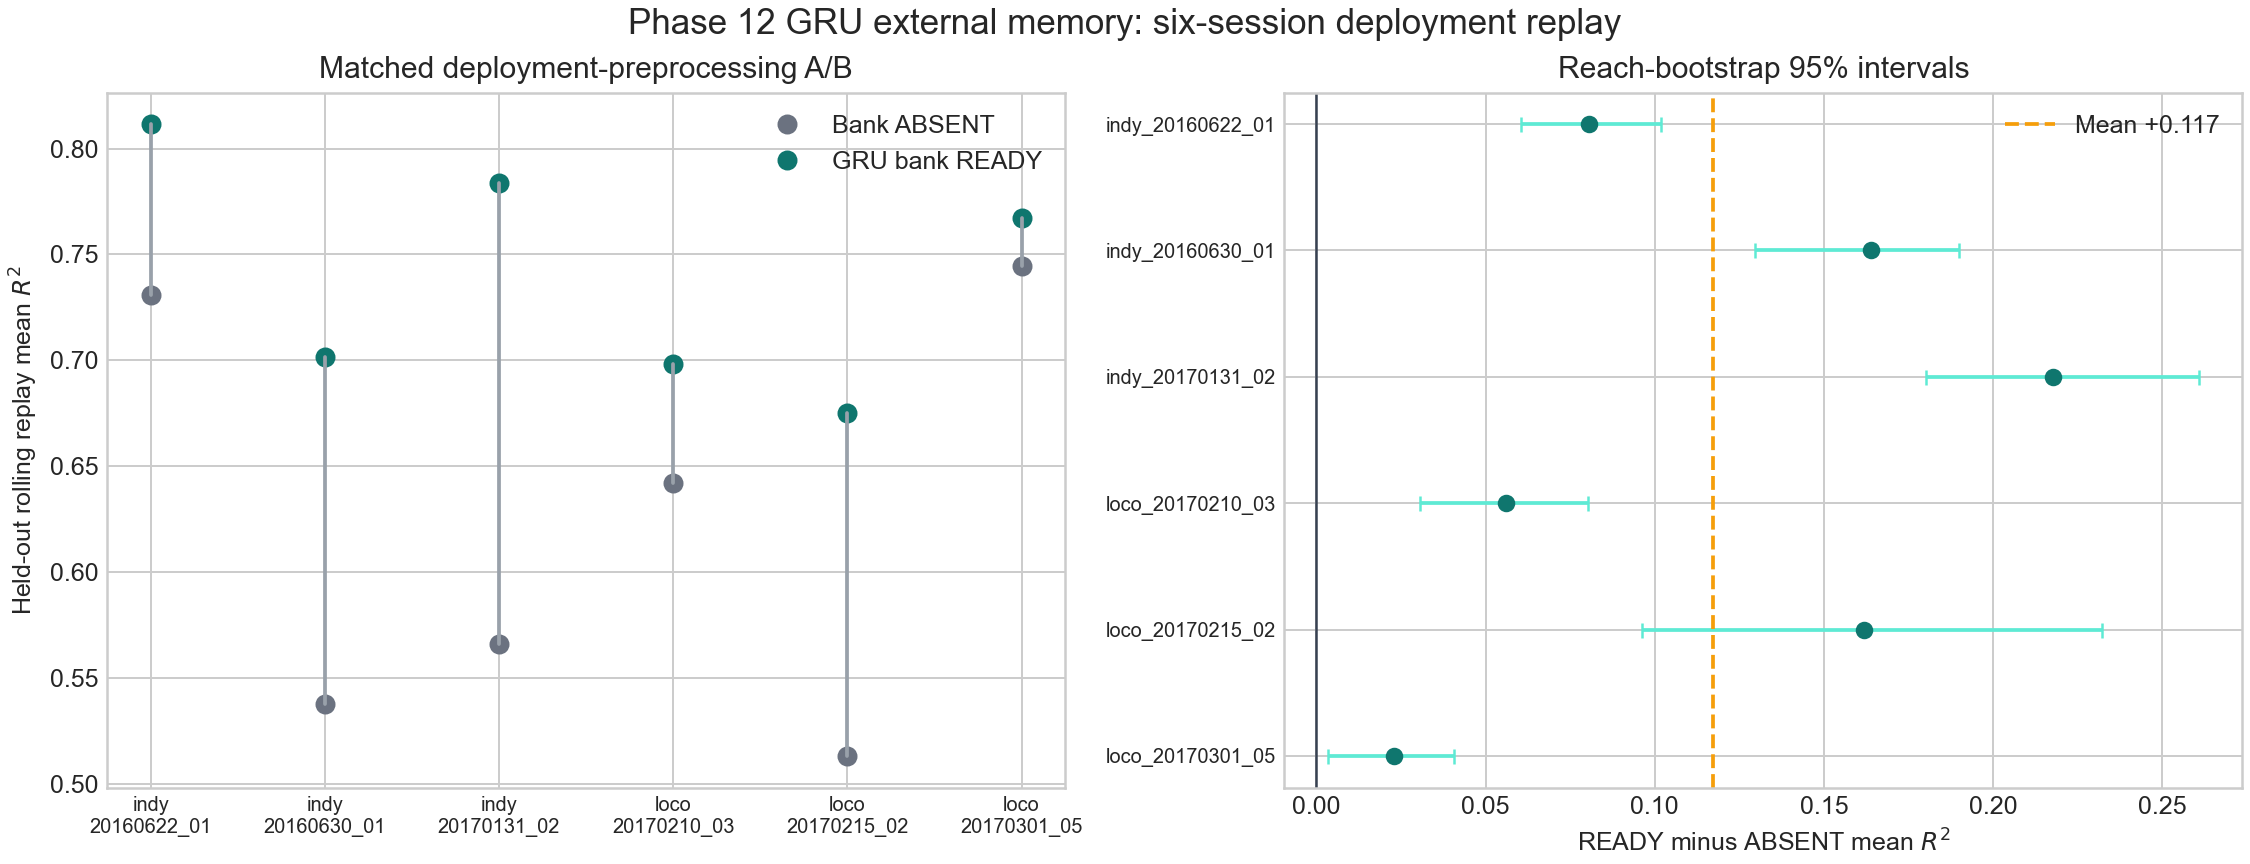

Data behind this chart, as committed beside it:
session, subject, selected_fold, selection_test_r2_mean, absent_r2, ready_gru_r2, ready_minus_absent_r2, ci95_low, ci95_high, individual_ci_excludes_zero, bank_entries
indy_20160622_01, indy, 5, 0.8216, 0.7311, 0.8115, 0.08044, 0.06054, 0.1019, True, 33131
indy_20160630_01, indy, 4, 0.7004, 0.5377, 0.7016, 0.1639, 0.1297, 0.1898, True, 26642
indy_20170131_02, indy, 4, 0.7998, 0.566, 0.7838, 0.2178, 0.1801, 0.2609, True, 14427
loco_20170210_03, loco, 5, 0.7067, 0.6421, 0.6982, 0.05604, 0.03055, 0.0803, True, 19724
loco_20170215_02, loco, 4, 0.6981, 0.5133, 0.6751, 0.1618, 0.09612, 0.2322, True, 16032
loco_20170301_05, loco, 1, 0.75, 0.7444, 0.7672, 0.02283, 0.003427, 0.04077, True, 15251
